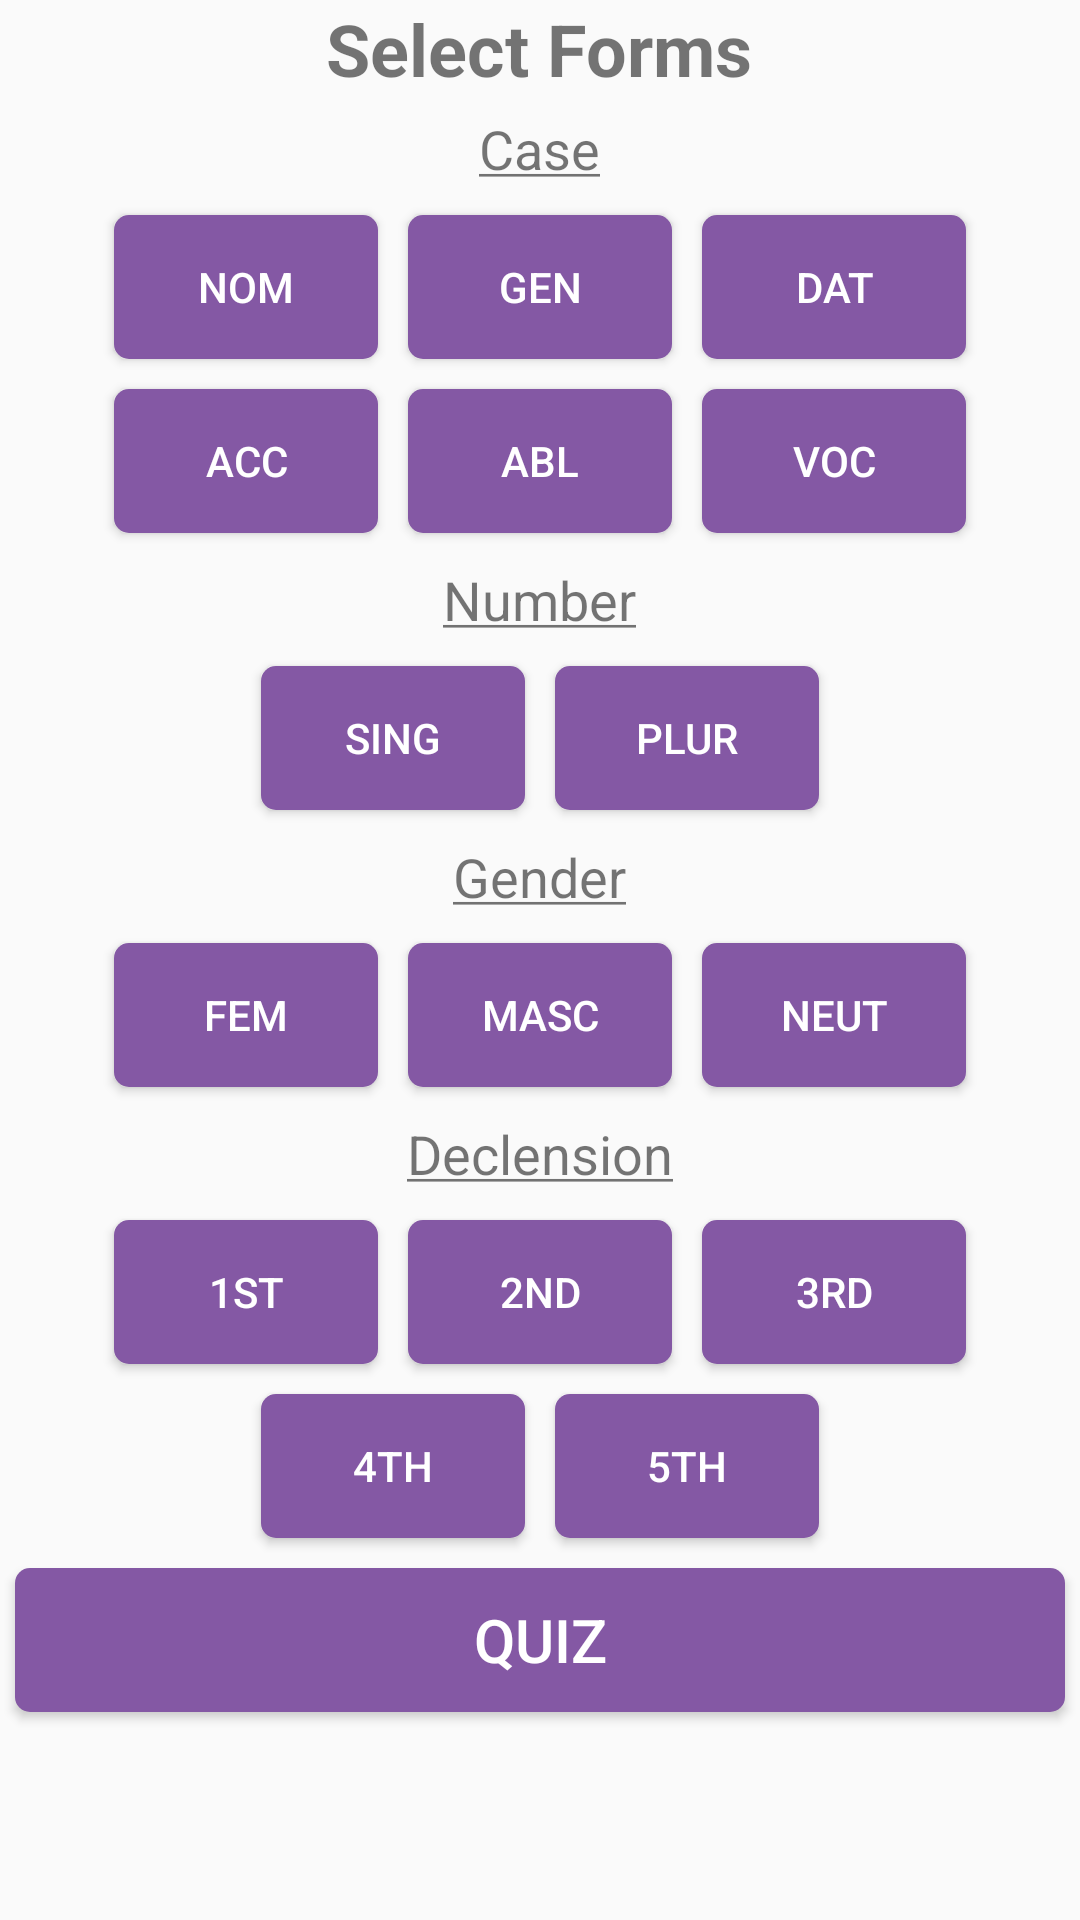

Here is an Android app screen rendered from its layout file. Give the layout XML and the strings, colors and styles it references.
<!-- AndroidManifest.xml: application theme AppTheme -->
<!-- res/layout/custom_practice.xml -->
<?xml version="1.0" encoding="utf-8"?>
<LinearLayout xmlns:android="http://schemas.android.com/apk/res/android"
              android:layout_width="match_parent"
              android:layout_height="wrap_content"
              android:layout_gravity="center_horizontal"
              android:orientation="vertical">

    <TextView
        android:id="@+id/custom_practice_header_textview"
        android:layout_width="wrap_content"
        android:layout_height="wrap_content"
        android:textStyle="bold"
        android:layout_gravity="center_horizontal"
        android:textSize="24dp"
        android:text="@string/custom_practice_header"/>

    <TextView
        android:id="@+id/custom_practice_case_textview"
        android:layout_width="wrap_content"
        android:layout_height="wrap_content"
        android:layout_gravity="center_horizontal"
        android:textSize="18dp"
        android:layout_margin="5dp"
        android:text="@string/custom_practice_case"/>

    <LinearLayout
        android:layout_width="wrap_content"
        android:layout_height="wrap_content"
        android:layout_gravity="center_horizontal">

        <Button
            android:id="@+id/custom_practice_nom_button"
            style="@style/selector_button"
            android:text="@string/nom"/>

        <Button
            android:id="@+id/custom_practice_gen_button"
            style="@style/selector_button"
            android:text="@string/gen"/>

        <Button
            android:id="@+id/custom_practice_dat_button"
            style="@style/selector_button"
            android:text="@string/dat"/>

    </LinearLayout>

    <LinearLayout
        android:layout_width="wrap_content"
        android:layout_height="wrap_content"
        android:layout_gravity="center_horizontal">

        <Button
            android:id="@+id/custom_practice_acc_button"
            style="@style/selector_button"
            android:text="@string/acc"/>

        <Button
            android:id="@+id/custom_practice_abl_button"
            style="@style/selector_button"
            android:text="@string/abl"/>

        <Button
            android:id="@+id/custom_practice_voc_button"
            style="@style/selector_button"
            android:text="@string/voc"/>

    </LinearLayout>

    <TextView
        android:id="@+id/custom_practice_number_textview"
        android:layout_width="wrap_content"
        android:layout_height="wrap_content"
        android:layout_gravity="center_horizontal"
        android:textSize="18dp"
        android:layout_margin="5dp"
        android:text="@string/custom_practice_number"/>

    <LinearLayout
        android:layout_gravity="center_horizontal"
        android:layout_height="wrap_content"
        android:layout_width="wrap_content">

        <Button
            android:id="@+id/custom_practice_sing_button"
            style="@style/selector_button"
            android:text="@string/sing"/>

        <Button
            android:id="@+id/custom_practice_plur_button"
            style="@style/selector_button"
            android:text="@string/plur"/>

    </LinearLayout>

    <TextView
        android:id="@+id/custom_practice_gender_textview"
        android:layout_width="wrap_content"
        android:layout_height="wrap_content"
        android:layout_gravity="center_horizontal"
        android:textSize="18dp"
        android:layout_margin="5dp"
        android:text="@string/custom_practice_gender"
        />

    <LinearLayout
        android:layout_width="wrap_content"
        android:layout_height="wrap_content"
        android:layout_gravity="center_horizontal">

        <Button
            android:id="@+id/custom_practice_fem_button"
            style="@style/selector_button"
            android:text="@string/fem"/>

        <Button
            android:id="@+id/custom_practice_masc_button"
            style="@style/selector_button"
            android:text="@string/masc"/>

        <Button
            android:id="@+id/custom_practice_neut_button"
            style="@style/selector_button"
            android:text="@string/neut"/>

    </LinearLayout>

    <TextView
        android:id="@+id/custom_practice_decl_textview"
        android:layout_width="wrap_content"
        android:layout_height="wrap_content"
        android:layout_gravity="center_horizontal"
        android:textSize="18dp"
        android:layout_margin="5dp"
        android:text="@string/custom_practice_decl"/>

    <LinearLayout
        android:layout_width="wrap_content"
        android:layout_height="wrap_content"
        android:layout_gravity="center_horizontal">

        <Button
            android:id="@+id/custom_practice_1st_button"
            style="@style/selector_button"
            android:text="@string/decl_1st"/>

        <Button
            android:id="@+id/custom_practice_2nd_button"
            style="@style/selector_button"
            android:text="@string/decl_2nd"/>

        <Button
            android:id="@+id/custom_practice_3rd_button"
            style="@style/selector_button"
            android:text="@string/decl_3rd"/>
    </LinearLayout>

    <LinearLayout
        android:layout_gravity="center_horizontal"
        android:layout_height="wrap_content"
        android:layout_width="wrap_content">

        <Button
            android:id="@+id/custom_practice_4th_button"
            style="@style/selector_button"
            android:text="@string/decl_4th"/>

        <Button
            android:id="@+id/custom_practice_5th_button"
            style="@style/selector_button"
            android:text="@string/decl_5th"/>

    </LinearLayout>

    <Button
        android:id="@+id/custom_practice_quiz_button"
        style="@style/custom_practice_button"
        android:text="@string/custom_practice_quiz"/>


</LinearLayout>
<!-- resources referenced by this layout -->
<resources>
  <string name="abl">Abl</string>
  <string name="acc">Acc</string>
  <string name="custom_practice_case"><u>Case</u></string>
  <string name="custom_practice_decl"><u>Declension</u></string>
  <string name="custom_practice_gender"><u>Gender</u></string>
  <string name="custom_practice_header">Select Forms</string>
  <string name="custom_practice_number"><u>Number</u></string>
  <string name="custom_practice_quiz">Quiz</string>
  <string name="dat">Dat</string>
  <string name="decl_1st">1st</string>
  <string name="decl_2nd">2nd</string>
  <string name="decl_3rd">3rd</string>
  <string name="decl_4th">4th</string>
  <string name="decl_5th">5th</string>
  <string name="fem">Fem</string>
  <string name="gen">Gen</string>
  <string name="masc">Masc</string>
  <string name="neut">Neut</string>
  <string name="nom">Nom</string>
  <string name="plur">Plur</string>
  <string name="sing">Sing</string>
  <string name="voc">Voc</string>
  <style name="custom_practice_button">
          <item name="android:layout_width">match_parent</item>
          <item name="android:layout_height">wrap_content</item>
          
          <item name="android:background">@drawable/landing_page_custom_practice_button</item>
          <item name="android:layout_margin">5dp</item>
          <item name="android:textSize">20dp</item>
          <item name="android:textColor">@color/white</item>
          <item name="android:textAlignment">center</item>
      </style>
  <style name="selector_button">
          <item name="android:layout_width">wrap_content</item>
          <item name="android:layout_height">wrap_content</item>
          <item name="android:textColor">@color/white</item>
          <item name="android:layout_margin">5dp</item>
          <item name="android:background">@drawable/unselected_button</item>
      </style>
  <style name="AppTheme" parent="Theme.AppCompat.Light.DarkActionBar">
          
          <item name="colorPrimary">@color/colorPrimary</item>
          <item name="colorPrimaryDark">@color/colorPrimaryDark</item>
          <item name="colorAccent">@color/colorAccent</item>
      </style>
  <!-- drawable landing_page_custom_practice_button (drawable) -->
  <?xml version="1.0" encoding="utf-8"?>
  <shape xmlns:android="http://schemas.android.com/apk/res/android"
      android:shape="rectangle">
      <corners android:radius="5dp" />
      <solid android:color="@color/custom_practice_button" />
  </shape>
  <color name="white">#FFFFFF</color>
  <!-- drawable unselected_button (drawable) -->
  <?xml version="1.0" encoding="utf-8"?>
  <shape xmlns:android="http://schemas.android.com/apk/res/android"
         android:shape="rectangle">
      <corners android:radius="5dp"/>
      <solid android:color="@color/button_unselected"/>
  </shape>
  <color name="colorPrimary">#8458a4</color>
  <color name="colorPrimaryDark">#7703ca</color>
  <color name="colorAccent">#FF4081</color>
  <color name="custom_practice_button">#8458a4</color>
  <color name="button_unselected">#8458a4</color>
</resources>
